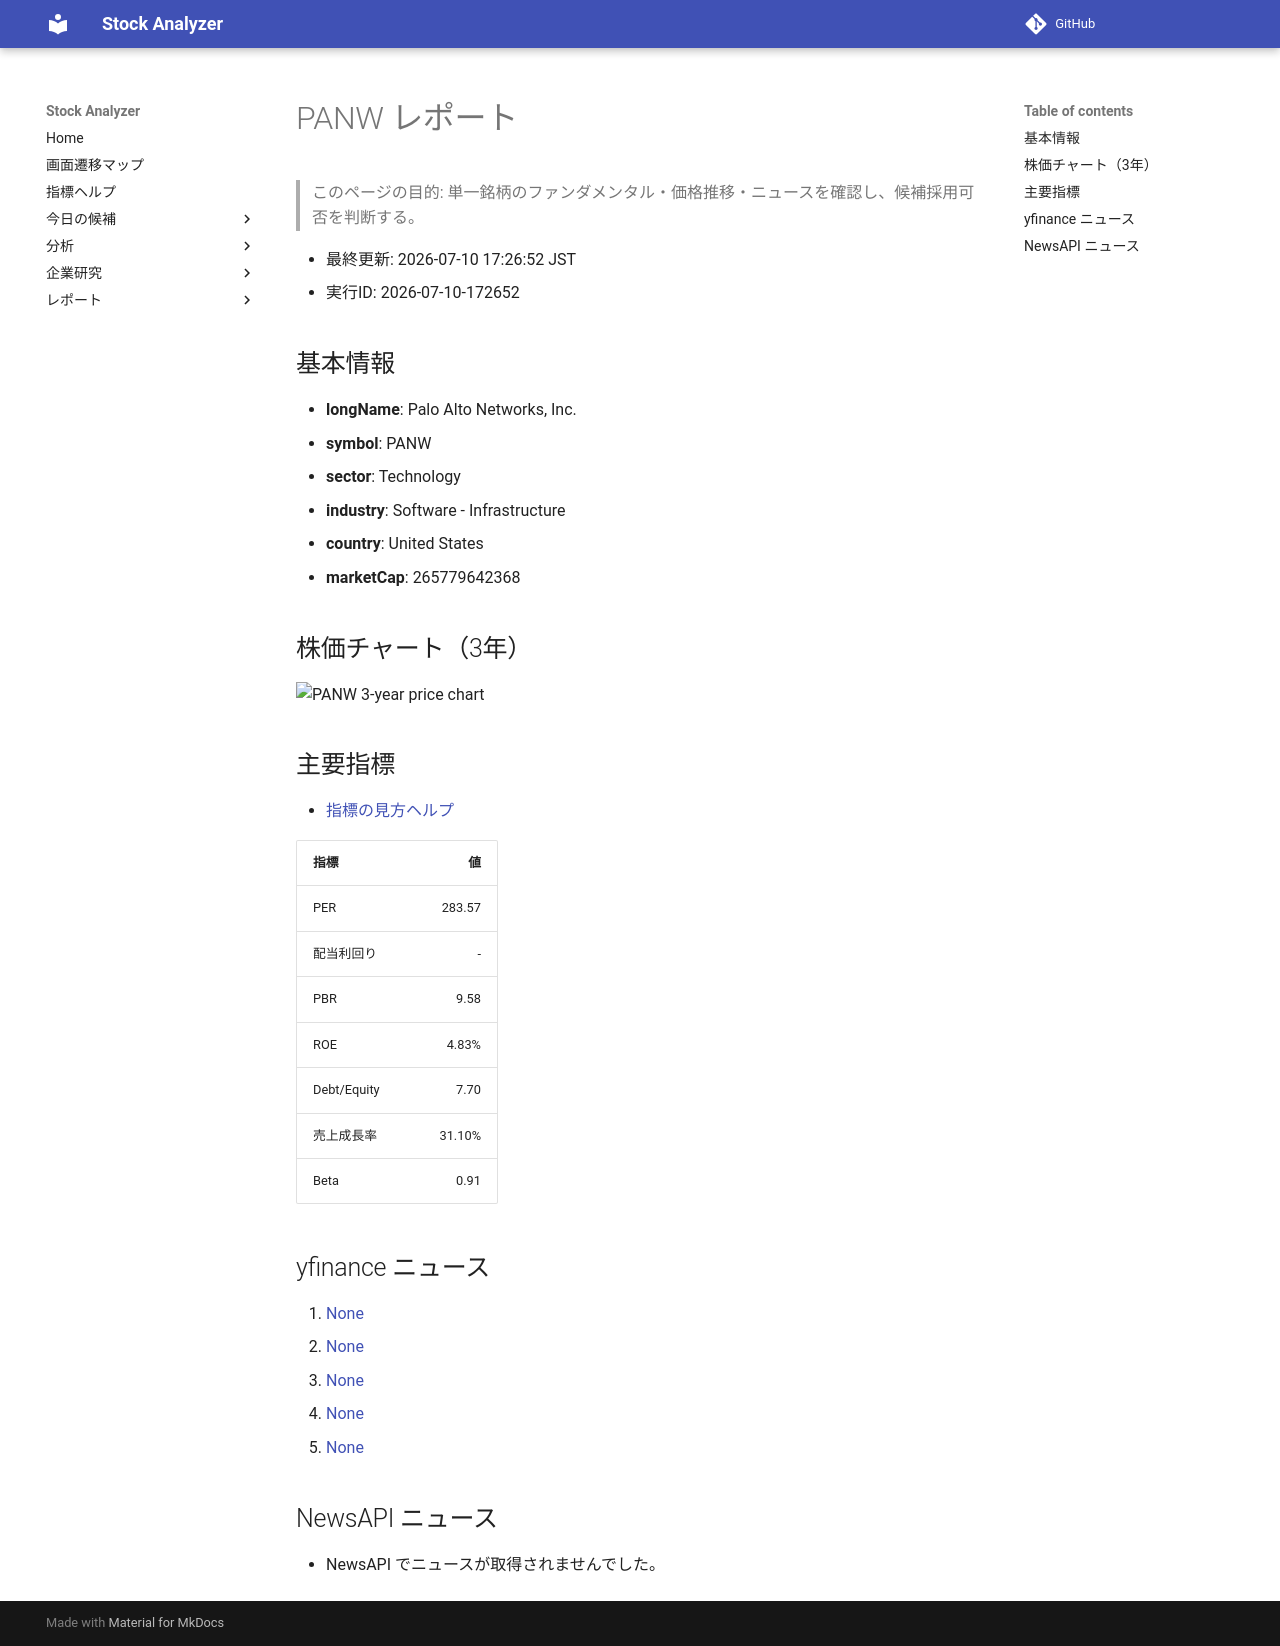

repository: Yumi-note/Making-APP · page: reports/2026-07-10/172652/PANW/index.html · generator: mkdocs

# PANW レポート

> このページの目的: 単一銘柄のファンダメンタル・価格推移・ニュースを確認し、候補採用可否を判断する。

- 最終更新: 2026-07-10 17:26:52 JST
- 実行ID: 2026-07-10-172652

## 基本情報

- **longName**: Palo Alto Networks, Inc.
- **symbol**: PANW
- **sector**: Technology
- **industry**: Software - Infrastructure
- **country**: United States
- **marketCap**: 265779642368

## 株価チャート（3年）

![PANW 3-year price chart](PANW_3y.png)

## 主要指標

- [指標の見方ヘルプ](../../../../indicators.md)

| 指標 | 値 |
|---|---:|
| PER | 283.57 |
| 配当利回り | - |
| PBR | 9.58 |
| ROE | 4.83% |
| Debt/Equity | 7.70 |
| 売上成長率 | 31.10% |
| Beta | 0.91 |

## yfinance ニュース

1. [None](None)
2. [None](None)
3. [None](None)
4. [None](None)
5. [None](None)

## NewsAPI ニュース

- NewsAPI でニュースが取得されませんでした。
